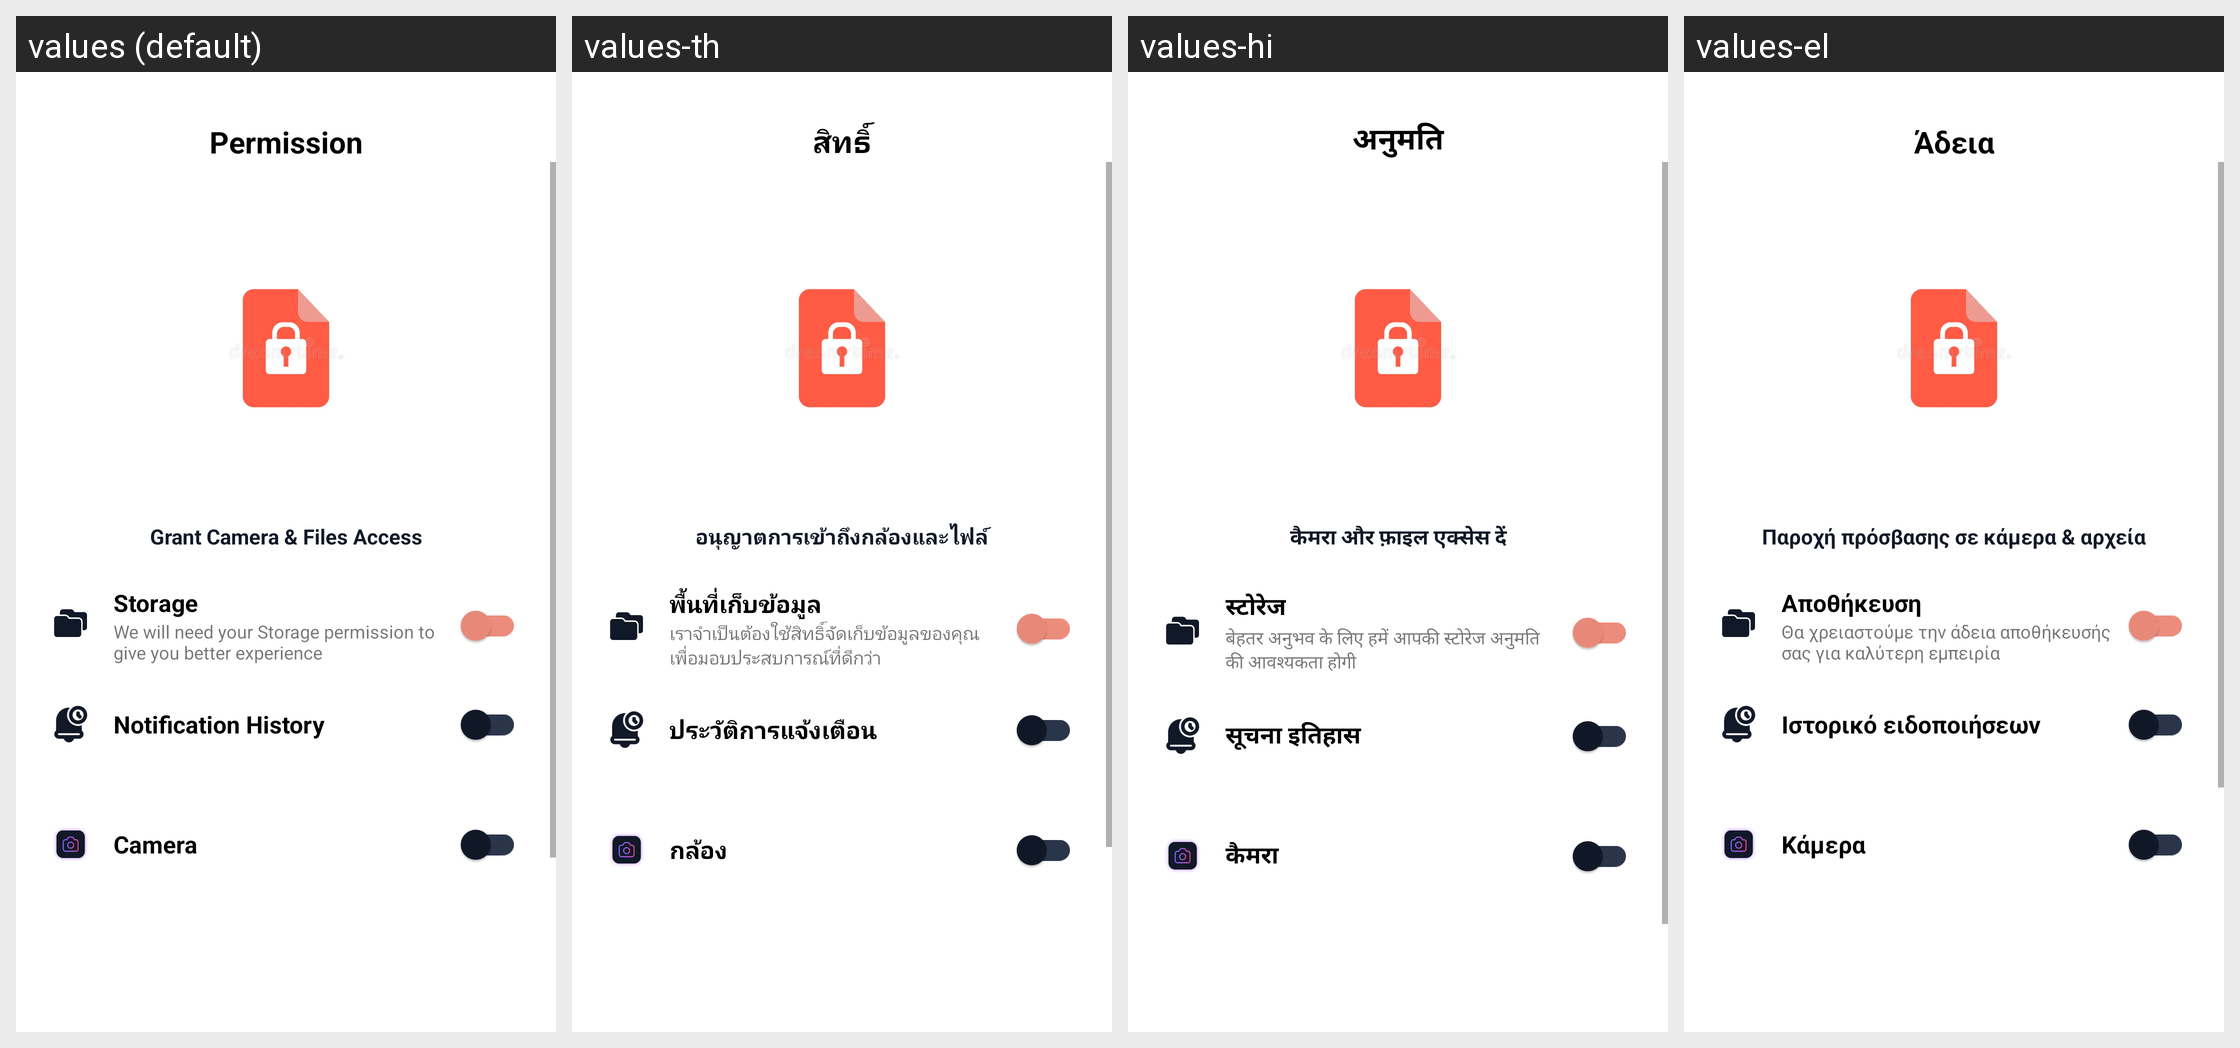

The same Android screen rendered under several of its app's locales, left to right. List the strings drawn on it with the default value and each locale's translation.
Android screen res/layout/fragment_permission.xml rendered under 4 locales, left to right: values (default), values-th, values-hi, values-el. Device: Nexus 5 (rendered at 1080×1920; each locale shown at half size, 540×960, under a caption strip naming it); theme Theme.SampleProject.
Other locales in the repository, not shown: values-ar, values-bn, values-cs, values-de, values-es, values-fa, values-fr, values-hu, values-in, values-it, values-ja, values-ko, values-ms, values-nl, values-pl, values-pt-rBR, values-pt-rPT, values-ro, values-ru, values-sv, values-ta, values-tr, values-uk, values-ur, values-vi, values-zh-rCN, values-zh-rTW.
Strings drawn on this screen, with the default value and each locale's value (text and hints the layout hard-codes, and strings that could not be matched under every locale, appear in the picture but are not listed):

permission
  values: Permission
  values-th: สิทธิ์
  values-hi: अनुमति
  values-el: Άδεια

storage
  values: Storage
  values-th: พื้นที่เก็บข้อมูล
  values-hi: स्टोरेज
  values-el: Αποθήκευση

we_will_need_your_storage_permission_to_give_you_better_experience
  values: We will need your Storage permission to give you better experience
  values-th: เราจำเป็นต้องใช้สิทธิ์จัดเก็บข้อมูลของคุณเพื่อมอบประสบการณ์ที่ดีกว่า
  values-hi: बेहतर अनुभव के लिए हमें आपकी स्टोरेज अनुमति की आवश्यकता होगी
  values-el: Θα χρειαστούμε την άδεια αποθήκευσής σας για καλύτερη εμπειρία

notification_history
  values: Notification History
  values-th: ประวัติการแจ้งเตือน
  values-hi: सूचना इतिहास
  values-el: Ιστορικό ειδοποιήσεων

camera
  values: Camera
  values-th: กล้อง
  values-hi: कैमरा
  values-el: Κάμερα
